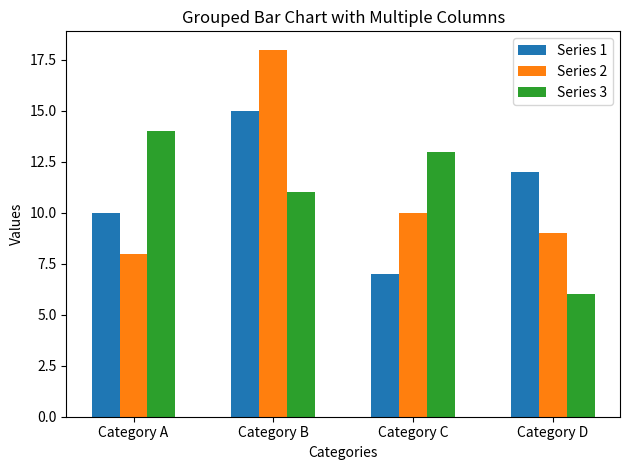

Python code for this plot:
import matplotlib.pyplot as plt
import numpy as np

# Sample data
categories = ['Category A', 'Category B', 'Category C', 'Category D']
values1 = [10, 15, 7, 12]
values2 = [8, 18, 10, 9]
values3 = [14, 11, 13, 6]

# Bar width
bar_width = 0.2

# X-axis positions for the categories
x = np.arange(len(categories))

# Plotting the bars
plt.bar(x - bar_width, values1, bar_width, label='Series 1')
plt.bar(x, values2, bar_width, label='Series 2')
plt.bar(x + bar_width, values3, bar_width, label='Series 3')

# Adding labels and title
plt.xlabel('Categories')
plt.ylabel('Values')
plt.title('Grouped Bar Chart with Multiple Columns')
plt.xticks(x, categories) # Set x-axis tick labels
plt.legend() # Display the legend
plt.tight_layout() # Adjust layout to prevent labels from overlapping
plt.show()